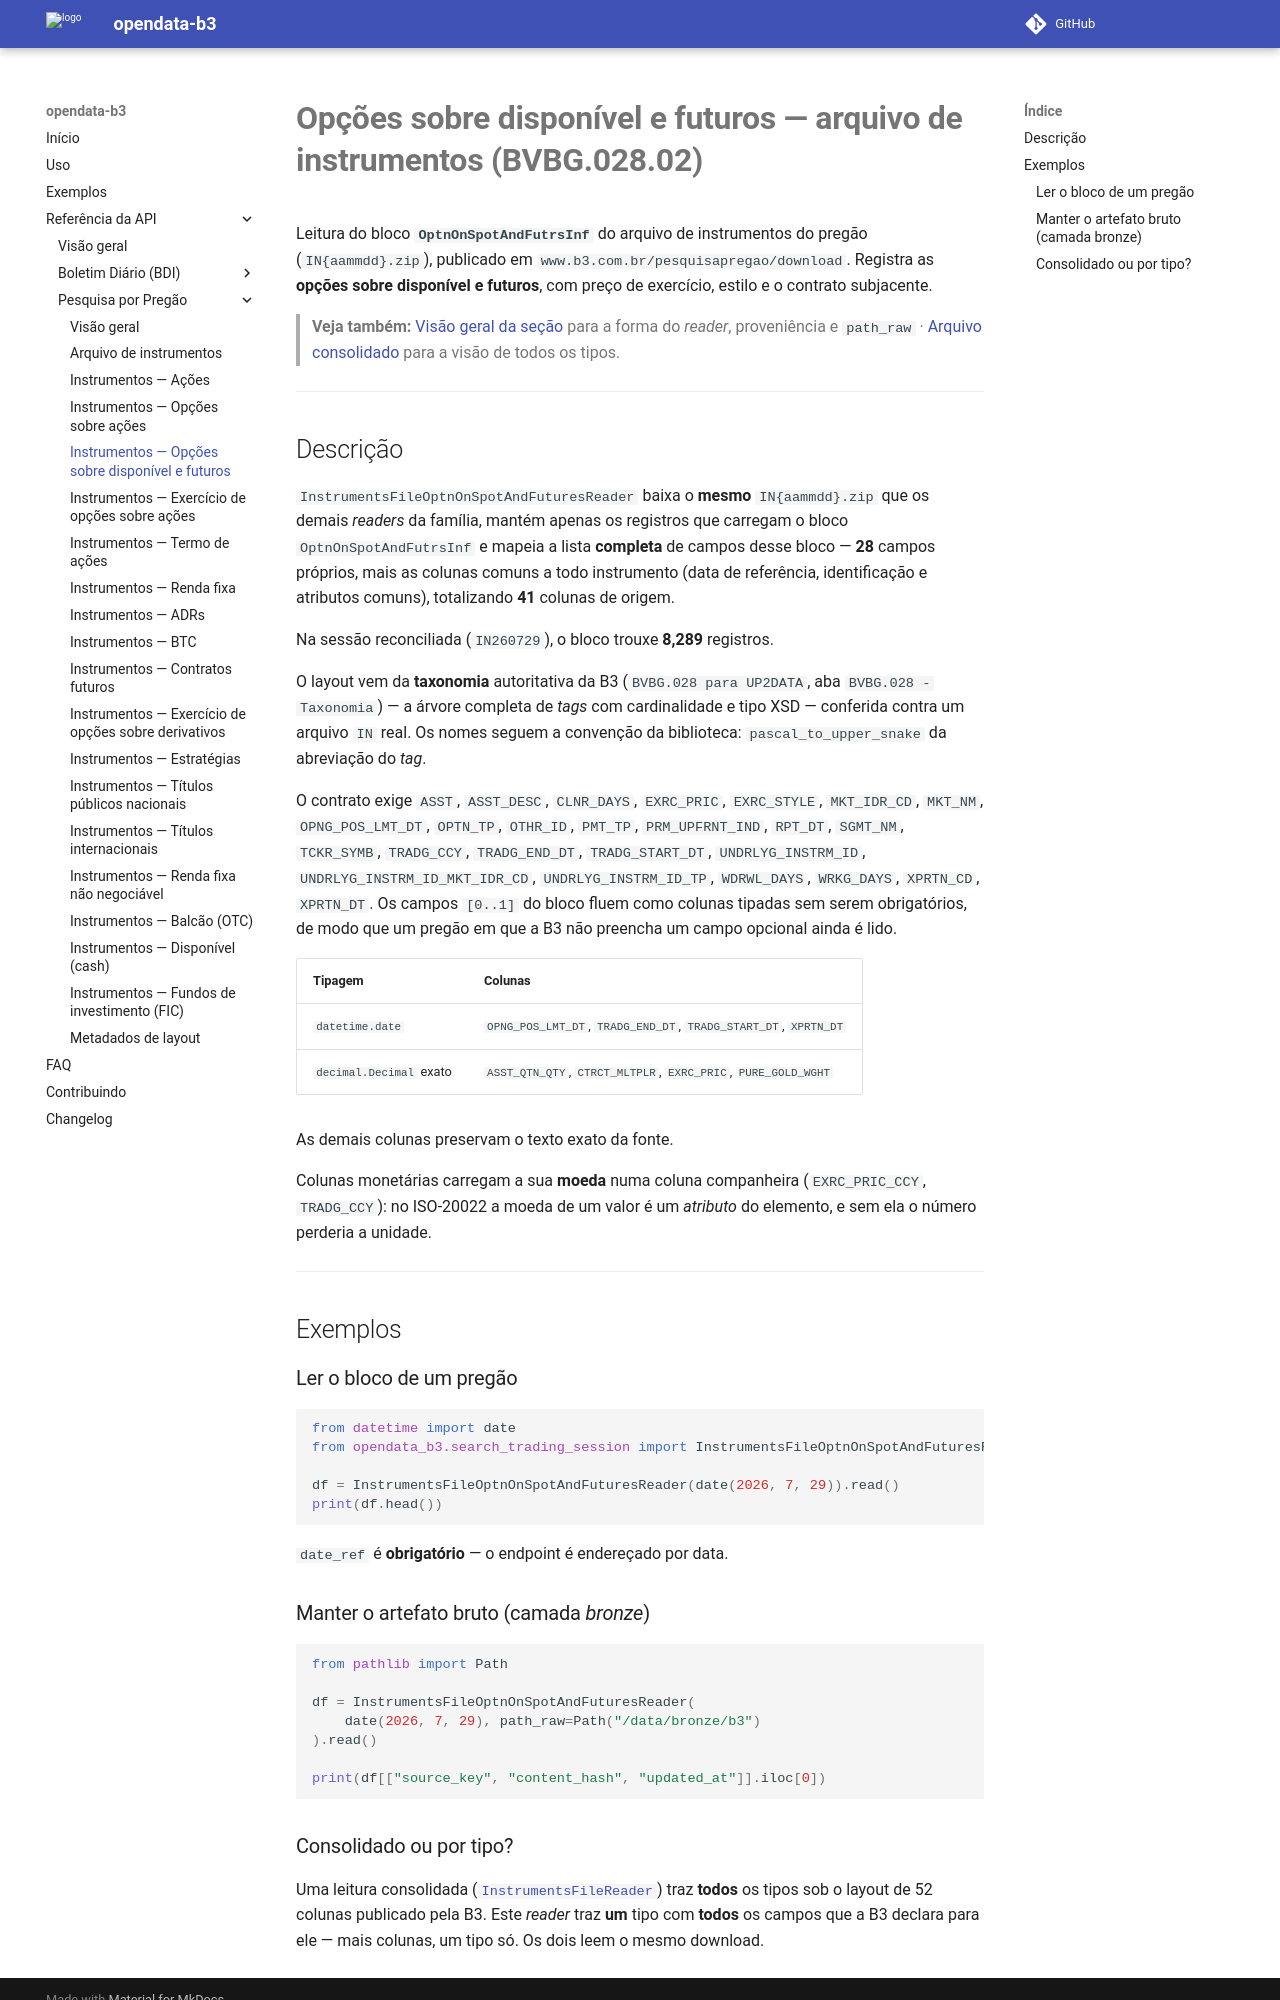

repository: guilhermegor/opendata-b3 · page: 0.3/api/search_trading_session/instruments_file_optn_on_spot_and_futures/index.html · generator: mkdocs

# **Opções sobre disponível e futuros — arquivo de instrumentos (BVBG.028.02)**

Leitura do bloco **`OptnOnSpotAndFutrsInf`** do arquivo de instrumentos do pregão (`IN{aammdd}.zip`),
publicado em `www.b3.com.br/pesquisapregao/download`. Registra as **opções sobre disponível e futuros**, com preço de exercício, estilo e o contrato subjacente.

> **Veja também:** [Visão geral da seção](index.md) para a forma do _reader_, proveniência e
> `path_raw` · [Arquivo consolidado](instruments_file.md) para a visão de todos os tipos.

---

## Descrição

`InstrumentsFileOptnOnSpotAndFuturesReader` baixa o **mesmo** `IN{aammdd}.zip` que os demais _readers_ da família, mantém apenas
os registros que carregam o bloco `OptnOnSpotAndFutrsInf` e mapeia a lista **completa** de campos desse
bloco — **28** campos próprios, mais as colunas comuns a todo instrumento (data de
referência, identificação e atributos comuns), totalizando **41** colunas de origem.

Na sessão reconciliada (`IN260729`), o bloco trouxe **8,289** registros.

O layout vem da **taxonomia** autoritativa da B3 (`BVBG.028 para UP2DATA`, aba
`BVBG.028 - Taxonomia`) — a árvore completa de _tags_ com cardinalidade e tipo XSD — conferida
contra um arquivo `IN` real. Os nomes seguem a convenção da biblioteca:
`pascal_to_upper_snake` da abreviação do _tag_.

O contrato exige `ASST`, `ASST_DESC`, `CLNR_DAYS`, `EXRC_PRIC`, `EXRC_STYLE`, `MKT_IDR_CD`, `MKT_NM`, `OPNG_POS_LMT_DT`, `OPTN_TP`, `OTHR_ID`, `PMT_TP`, `PRM_UPFRNT_IND`, `RPT_DT`, `SGMT_NM`, `TCKR_SYMB`, `TRADG_CCY`, `TRADG_END_DT`, `TRADG_START_DT`, `UNDRLYG_INSTRM_ID`, `UNDRLYG_INSTRM_ID_MKT_IDR_CD`, `UNDRLYG_INSTRM_ID_TP`, `WDRWL_DAYS`, `WRKG_DAYS`, `XPRTN_CD`, `XPRTN_DT`. Os campos `[0..1]` do bloco fluem como colunas tipadas sem serem
obrigatórios, de modo que um pregão em que a B3 não preencha um campo opcional ainda é lido.

| Tipagem | Colunas |
|---------|---------|
| `datetime.date` | `OPNG_POS_LMT_DT`, `TRADG_END_DT`, `TRADG_START_DT`, `XPRTN_DT` |
| `decimal.Decimal` exato | `ASST_QTN_QTY`, `CTRCT_MLTPLR`, `EXRC_PRIC`, `PURE_GOLD_WGHT` |

As demais colunas preservam o texto exato da fonte.

Colunas monetárias carregam a sua **moeda** numa coluna companheira (`EXRC_PRIC_CCY`, `TRADG_CCY`): no ISO-20022 a moeda de um valor é um *atributo* do elemento, e sem ela o número perderia a unidade.

---

## Exemplos

### Ler o bloco de um pregão

```python
from datetime import date
from opendata_b3.search_trading_session import InstrumentsFileOptnOnSpotAndFuturesReader

df = InstrumentsFileOptnOnSpotAndFuturesReader(date(2026, 7, 29)).read()
print(df.head())
```

`date_ref` é **obrigatório** — o endpoint é endereçado por data.

### Manter o artefato bruto (camada _bronze_)

```python
from pathlib import Path

df = InstrumentsFileOptnOnSpotAndFuturesReader(
    date(2026, 7, 29), path_raw=Path("/data/bronze/b3")
).read()

print(df[["source_key", "content_hash", "updated_at"]].iloc[0])
```
